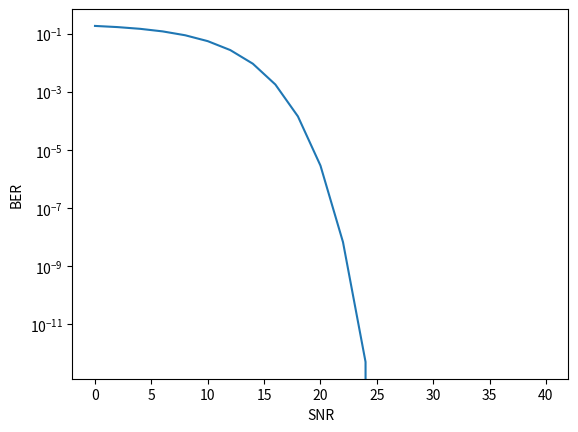

The matplotlib source for this figure:
import numpy as np
from scipy.stats import norm
import matplotlib.pyplot as plt


def awgn_psk(order,snr_per_bit,type):

    gamma_b = snr_per_bit
    k = int(np.log2(order))

    if order == 2:    
        # see book Proakis "Digital communication", p 271
        argument = np.sqrt(2*gamma_b)
        value = norm.sf(argument)

    if order == 4:
        # see book Proakis "Digital communication", p 272
        argument = np.sqrt(2*gamma_b)
        term = norm.sf(argument)
        value = 2*term*(1-0.5*term)

    if order > 4:
        M = order
        argument = np.sqrt(2*k*gamma_b)*np.sin(np.pi/M)
        value = 2*norm.sf(argument)

    if type == "bin":
        value = value/k

    return value


def awgn_qam(order,snr_per_bit,type):

    gamma_b = snr_per_bit

    # see book Proakis "Digital communication", p 280
    M = order 
    k = np.log2(order)
    argument = np.sqrt(3*k*gamma_b/(M-1))
    P_sqrt_M = 2*(1-1/np.sqrt(M))*norm.sf(argument)

    value = 1-(1-P_sqrt_M)**2

    if type == "bin":
        value = value/k
    
    return value


def awgn_theo(modulation,order,snr_per_bit,type):
    if modulation == "PSK":
        value = awgn_psk(order,snr_per_bit,type)

    if modulation == "QAM":
        value = awgn_qam(order,snr_per_bit,type)

    return value

SNR_list = np.arange(0,41,2)
BER = []
for SNR in SNR_list:
    SNR_bit =  10**(SNR/10)
    BER.append(awgn_theo("QAM",16, SNR_bit/4,type="bin"))

Err = np.hstack( (np.reshape(SNR_list,(-1,1)), np.array(BER).reshape(-1,1)) ) 
np.savetxt("BER_AWQN_16.csv", Err, delimiter=',', header='OSNR,BER', comments='')

plt.figure()
plt.semilogy(SNR_list, np.array(BER))
plt.xlabel("SNR")
plt.ylabel("BER")
plt.show()